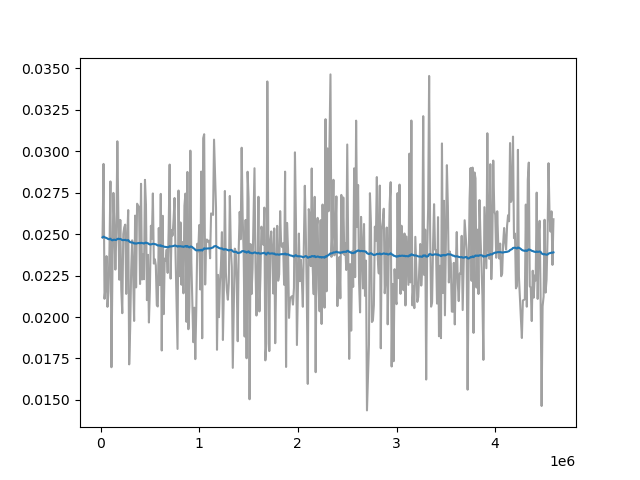

Source data for this figure (header and first rows):
Wall time, Step, Value
1713025733, 20000, 0.02481
1713025822, 30000, 0.02924
1713025911, 40000, 0.0211
1713026000, 50000, 0.0218
1713026088, 60000, 0.02368
1713026177, 70000, 0.02062
1713026269, 80000, 0.02152
1713026359, 90000, 0.02398
1713026448, 100000, 0.02818
1713026539, 110000, 0.01697
1713026631, 120000, 0.02263
1713026722, 130000, 0.02749
1713026814, 140000, 0.02548
1713026904, 150000, 0.02286
1713026992, 160000, 0.02509
1713027084, 170000, 0.0306
1713027176, 180000, 0.02617
1713027265, 190000, 0.02225
1713027357, 200000, 0.02586
1713027447, 210000, 0.02164
1713027537, 220000, 0.02023
1713027625, 230000, 0.025
1713027714, 240000, 0.02541
1713027803, 250000, 0.02558
1713027893, 260000, 0.0214
1713027980, 270000, 0.02465
1713028070, 280000, 0.02645
1713028159, 290000, 0.01714
1713028247, 300000, 0.01932
1713028336, 310000, 0.0228
1713028427, 320000, 0.02463
1713028517, 330000, 0.02263
1713028608, 340000, 0.01976
1713028697, 350000, 0.02612
1713028785, 360000, 0.02179
1713028874, 370000, 0.02684
1713029049, 390000, 0.02663
1713029139, 400000, 0.02199
1713029228, 410000, 0.02804
1713029319, 420000, 0.02226
1713029407, 430000, 0.02377
1713029497, 440000, 0.02228
1713029584, 450000, 0.02828
1713029672, 460000, 0.02678
1713029763, 470000, 0.02102
1713029853, 480000, 0.02375
1713029943, 490000, 0.01967
1713030033, 500000, 0.02172
1713030124, 510000, 0.02551
1713030214, 520000, 0.02472
1713030306, 530000, 0.02746
1713030395, 540000, 0.02323
1713030482, 550000, 0.02349
1713030574, 560000, 0.02312
1713030662, 570000, 0.02071
1713030751, 580000, 0.02064
1713030841, 590000, 0.02537
1713030930, 600000, 0.02193
1713031020, 610000, 0.02743
1713031110, 620000, 0.01798
... 387 more rows
